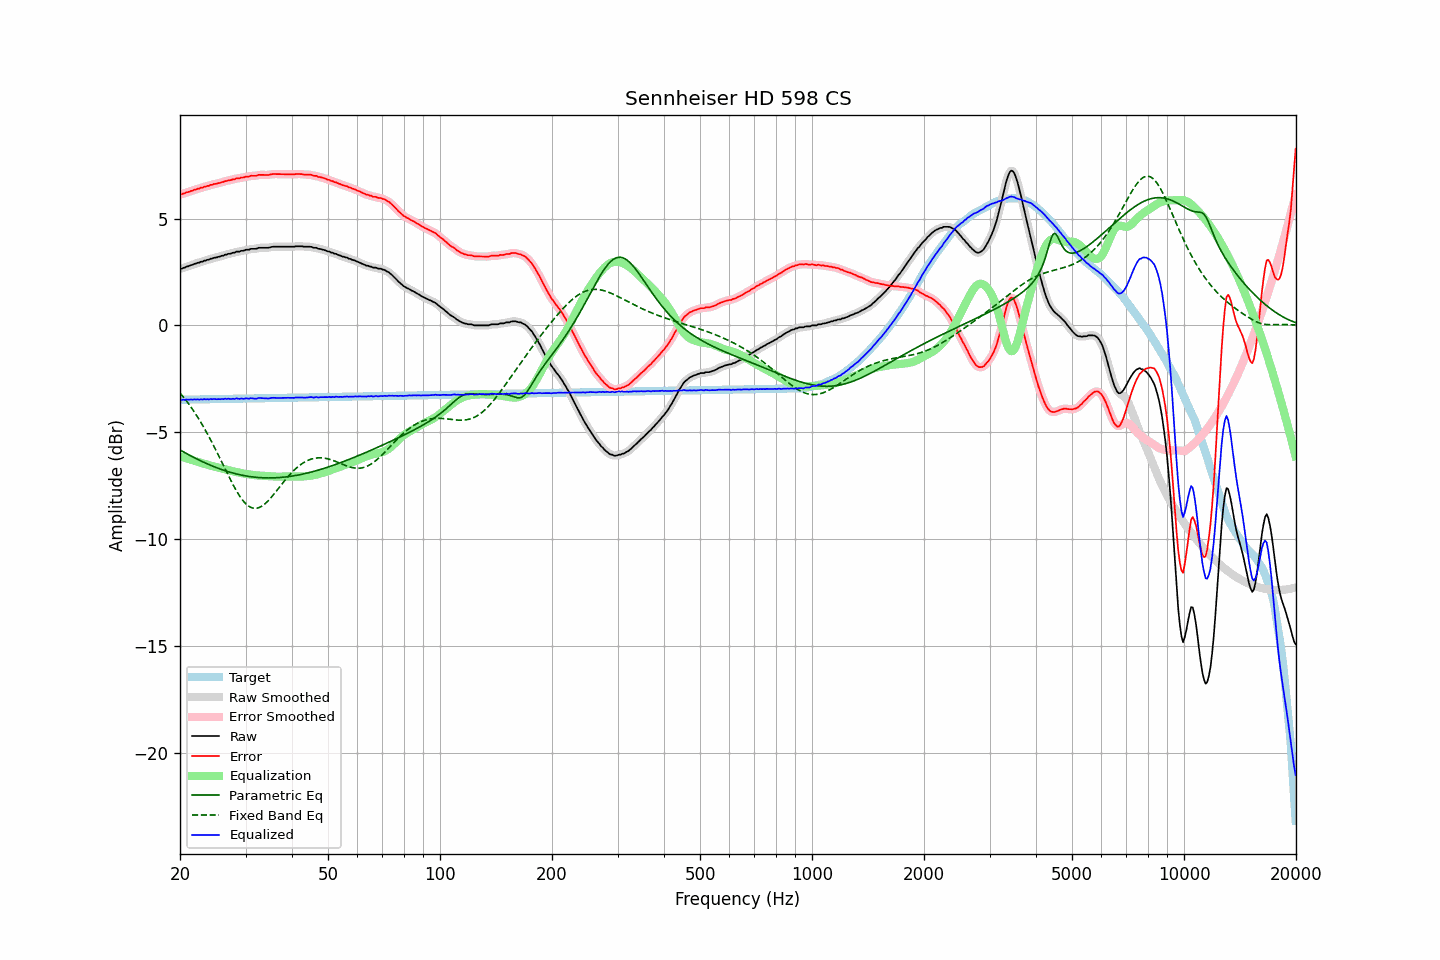

The file beside this chart, header and first rows:
frequency, raw, error, smoothed, error_smoothed, equalization, parametric_eq, fixed_band_eq, equalized_raw, equalized_smoothed, target
20.00, 2.65, 6.13, 2.64, 6.12, -6.12, -5.83, -3.16, -3.47, -3.47, -3.48
20.20, 2.65, 6.13, 2.66, 6.14, -6.14, -5.87, -3.25, -3.49, -3.48, -3.48
20.40, 2.69, 6.17, 2.68, 6.16, -6.17, -5.91, -3.34, -3.48, -3.48, -3.48
20.61, 2.70, 6.18, 2.71, 6.19, -6.19, -5.96, -3.44, -3.49, -3.48, -3.48
20.81, 2.75, 6.23, 2.74, 6.21, -6.22, -6.00, -3.53, -3.47, -3.48, -3.48
21.02, 2.76, 6.23, 2.76, 6.24, -6.24, -6.04, -3.63, -3.48, -3.48, -3.47
21.23, 2.79, 6.26, 2.79, 6.26, -6.27, -6.08, -3.74, -3.47, -3.47, -3.47
21.44, 2.82, 6.29, 2.82, 6.29, -6.29, -6.12, -3.84, -3.47, -3.47, -3.47
21.66, 2.84, 6.31, 2.84, 6.32, -6.31, -6.16, -3.95, -3.47, -3.47, -3.47
21.87, 2.88, 6.35, 2.87, 6.34, -6.34, -6.19, -4.06, -3.46, -3.47, -3.47
22.09, 2.89, 6.36, 2.90, 6.36, -6.36, -6.23, -4.18, -3.47, -3.47, -3.47
22.31, 2.93, 6.40, 2.92, 6.39, -6.39, -6.27, -4.30, -3.46, -3.46, -3.47
22.54, 2.93, 6.39, 2.94, 6.41, -6.41, -6.31, -4.42, -3.48, -3.47, -3.46
22.76, 2.98, 6.44, 2.97, 6.43, -6.43, -6.34, -4.54, -3.45, -3.46, -3.46
22.99, 2.98, 6.44, 2.99, 6.45, -6.45, -6.38, -4.67, -3.47, -3.46, -3.46
23.22, 3.03, 6.49, 3.02, 6.48, -6.48, -6.41, -4.80, -3.45, -3.46, -3.46
23.45, 3.03, 6.49, 3.04, 6.50, -6.50, -6.45, -4.93, -3.47, -3.46, -3.46
23.69, 3.07, 6.53, 3.06, 6.52, -6.52, -6.48, -5.07, -3.45, -3.46, -3.46
23.92, 3.07, 6.53, 3.08, 6.54, -6.54, -6.51, -5.21, -3.47, -3.46, -3.46
24.16, 3.12, 6.58, 3.11, 6.56, -6.56, -6.55, -5.35, -3.44, -3.45, -3.46
24.40, 3.12, 6.57, 3.13, 6.58, -6.58, -6.58, -5.49, -3.46, -3.45, -3.45
24.65, 3.16, 6.61, 3.15, 6.60, -6.60, -6.61, -5.64, -3.44, -3.45, -3.45
24.89, 3.17, 6.62, 3.17, 6.62, -6.62, -6.64, -5.79, -3.45, -3.45, -3.45
25.14, 3.18, 6.63, 3.19, 6.64, -6.64, -6.67, -5.94, -3.46, -3.45, -3.45
25.39, 3.21, 6.66, 3.21, 6.65, -6.66, -6.69, -6.09, -3.45, -3.45, -3.45
25.65, 3.22, 6.67, 3.22, 6.67, -6.68, -6.72, -6.25, -3.46, -3.45, -3.45
25.91, 3.26, 6.70, 3.25, 6.70, -6.70, -6.75, -6.40, -3.44, -3.45, -3.45
26.16, 3.26, 6.70, 3.27, 6.72, -6.72, -6.77, -6.56, -3.46, -3.44, -3.44
26.43, 3.31, 6.75, 3.30, 6.74, -6.74, -6.80, -6.71, -3.43, -3.44, -3.44
26.69, 3.31, 6.75, 3.32, 6.76, -6.76, -6.82, -6.87, -3.45, -3.44, -3.44
26.96, 3.35, 6.79, 3.34, 6.78, -6.78, -6.85, -7.02, -3.43, -3.44, -3.44
27.23, 3.35, 6.79, 3.36, 6.79, -6.80, -6.87, -7.17, -3.45, -3.44, -3.44
27.50, 3.37, 6.81, 3.37, 6.81, -6.81, -6.89, -7.32, -3.44, -3.44, -3.44
27.77, 3.40, 6.84, 3.39, 6.83, -6.83, -6.91, -7.46, -3.43, -3.44, -3.44
28.05, 3.40, 6.83, 3.42, 6.85, -6.85, -6.93, -7.60, -3.45, -3.43, -3.43
28.33, 3.45, 6.88, 3.43, 6.87, -6.86, -6.95, -7.73, -3.41, -3.43, -3.43
28.62, 3.45, 6.88, 3.45, 6.88, -6.88, -6.97, -7.86, -3.43, -3.43, -3.43
28.90, 3.45, 6.88, 3.47, 6.90, -6.89, -6.99, -7.97, -3.44, -3.43, -3.43
29.19, 3.49, 6.92, 3.47, 6.90, -6.91, -7.00, -8.08, -3.42, -3.44, -3.43
29.48, 3.49, 6.92, 3.49, 6.92, -6.92, -7.02, -8.18, -3.43, -3.43, -3.43
29.78, 3.50, 6.93, 3.51, 6.94, -6.94, -7.03, -8.27, -3.44, -3.42, -3.43
30.08, 3.54, 6.96, 3.52, 6.95, -6.95, -7.05, -8.35, -3.41, -3.43, -3.42
30.38, 3.54, 6.96, 3.54, 6.96, -6.96, -7.06, -8.42, -3.42, -3.42, -3.42
30.68, 3.54, 6.96, 3.56, 6.98, -6.97, -7.07, -8.47, -3.43, -3.42, -3.42
30.99, 3.58, 7.00, 3.57, 6.99, -6.98, -7.08, -8.51, -3.40, -3.42, -3.42
31.30, 3.58, 7.00, 3.58, 7.00, -7.00, -7.09, -8.54, -3.42, -3.42, -3.42
31.61, 3.58, 7.00, 3.58, 7.00, -7.01, -7.10, -8.56, -3.43, -3.42, -3.42
31.93, 3.58, 7.00, 3.59, 7.00, -7.01, -7.11, -8.56, -3.43, -3.43, -3.42
32.24, 3.60, 7.02, 3.60, 7.02, -7.02, -7.11, -8.55, -3.42, -3.42, -3.42
32.57, 3.63, 7.04, 3.62, 7.03, -7.03, -7.12, -8.53, -3.40, -3.41, -3.41
32.89, 3.63, 7.04, 3.63, 7.04, -7.03, -7.13, -8.50, -3.40, -3.40, -3.41
33.22, 3.63, 7.04, 3.63, 7.04, -7.03, -7.13, -8.45, -3.40, -3.40, -3.41
33.55, 3.63, 7.04, 3.63, 7.04, -7.04, -7.13, -8.40, -3.41, -3.41, -3.41
33.89, 3.63, 7.04, 3.63, 7.04, -7.04, -7.14, -8.34, -3.41, -3.42, -3.41
34.23, 3.63, 7.04, 3.63, 7.04, -7.05, -7.14, -8.27, -3.42, -3.42, -3.41
34.57, 3.63, 7.04, 3.64, 7.04, -7.05, -7.14, -8.19, -3.42, -3.42, -3.41
34.92, 3.65, 7.05, 3.65, 7.05, -7.06, -7.14, -8.11, -3.41, -3.41, -3.40
35.27, 3.67, 7.07, 3.67, 7.07, -7.06, -7.14, -8.03, -3.39, -3.40, -3.40
35.62, 3.68, 7.08, 3.68, 7.08, -7.07, -7.14, -7.94, -3.39, -3.39, -3.40
35.97, 3.68, 7.08, 3.68, 7.08, -7.07, -7.13, -7.84, -3.39, -3.39, -3.40
... 635 more rows
